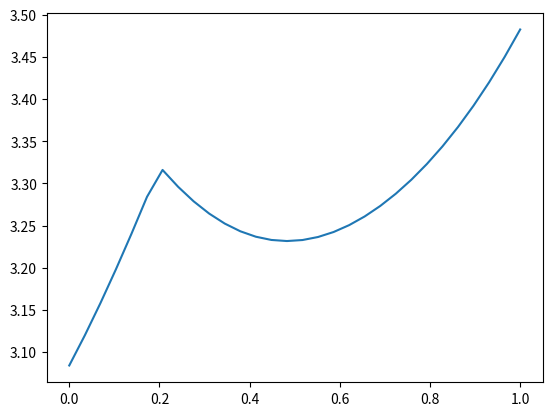

The matplotlib source for this figure:
import numpy as np
from matplotlib import pyplot as plt


def G(theta, d):
    return (theta ** 3) * (d ** 2) + theta * np.exp(-np.abs(0.2 - d))


def norm_logpdf(x, loc=0.0, scale=1.0):
    return -np.log(np.sqrt(2 * np.pi) * scale) - (x - loc) ** 2 / 2 / scale ** 2


def norm_pdf(x, loc=0.0, scale=1.0):
    return np.exp(-(x-loc)**2/2/scale**2)/scale/np.sqrt(2*np.pi)


def get_one_utility(d, theta_i, theta_ij, noises, sigma, model_fun):
    N1, N2 = len(theta_i), len(theta_ij)

    return

def get_utility(num_d, N1, N2, model_fun=G, sigma=0.01):
    d_set = np.linspace(0, 1, num_d)
    U = np.zeros((num_d,))

    theta_i = np.random.uniform(size=(N1,))
    theta_ij = np.random.uniform(size=(N2,))
    noise = np.random.normal(size=(N1,))

    for k, d in enumerate(d_set):
        G_i, G_ij = model_fun(theta_i.reshape((N1, 1)), d), model_fun(theta_ij.reshape((N2, 1)), d)
        ys = G_i + sigma * noise.reshape((N1, 1))
        log_likelihood = norm_logpdf(ys, G_i, sigma)
        evidence = np.array([np.mean(norm_pdf(ys[i:i + 1], G_ij, sigma)) for i in range(N1)])
        # teX = np.concatenate((theta_i, np.ones((N1, 1))*d), axis=1)
        # y[:, k] = model.predict(teX).flatten() + noise[:, k]
        U[k] = np.mean(log_likelihood - np.log(evidence))
    return d_set, U

if __name__ == '__main__':
    d_set, U = get_utility(30, 200, 200)

    plt.plot(d_set, U)
    plt.show()

